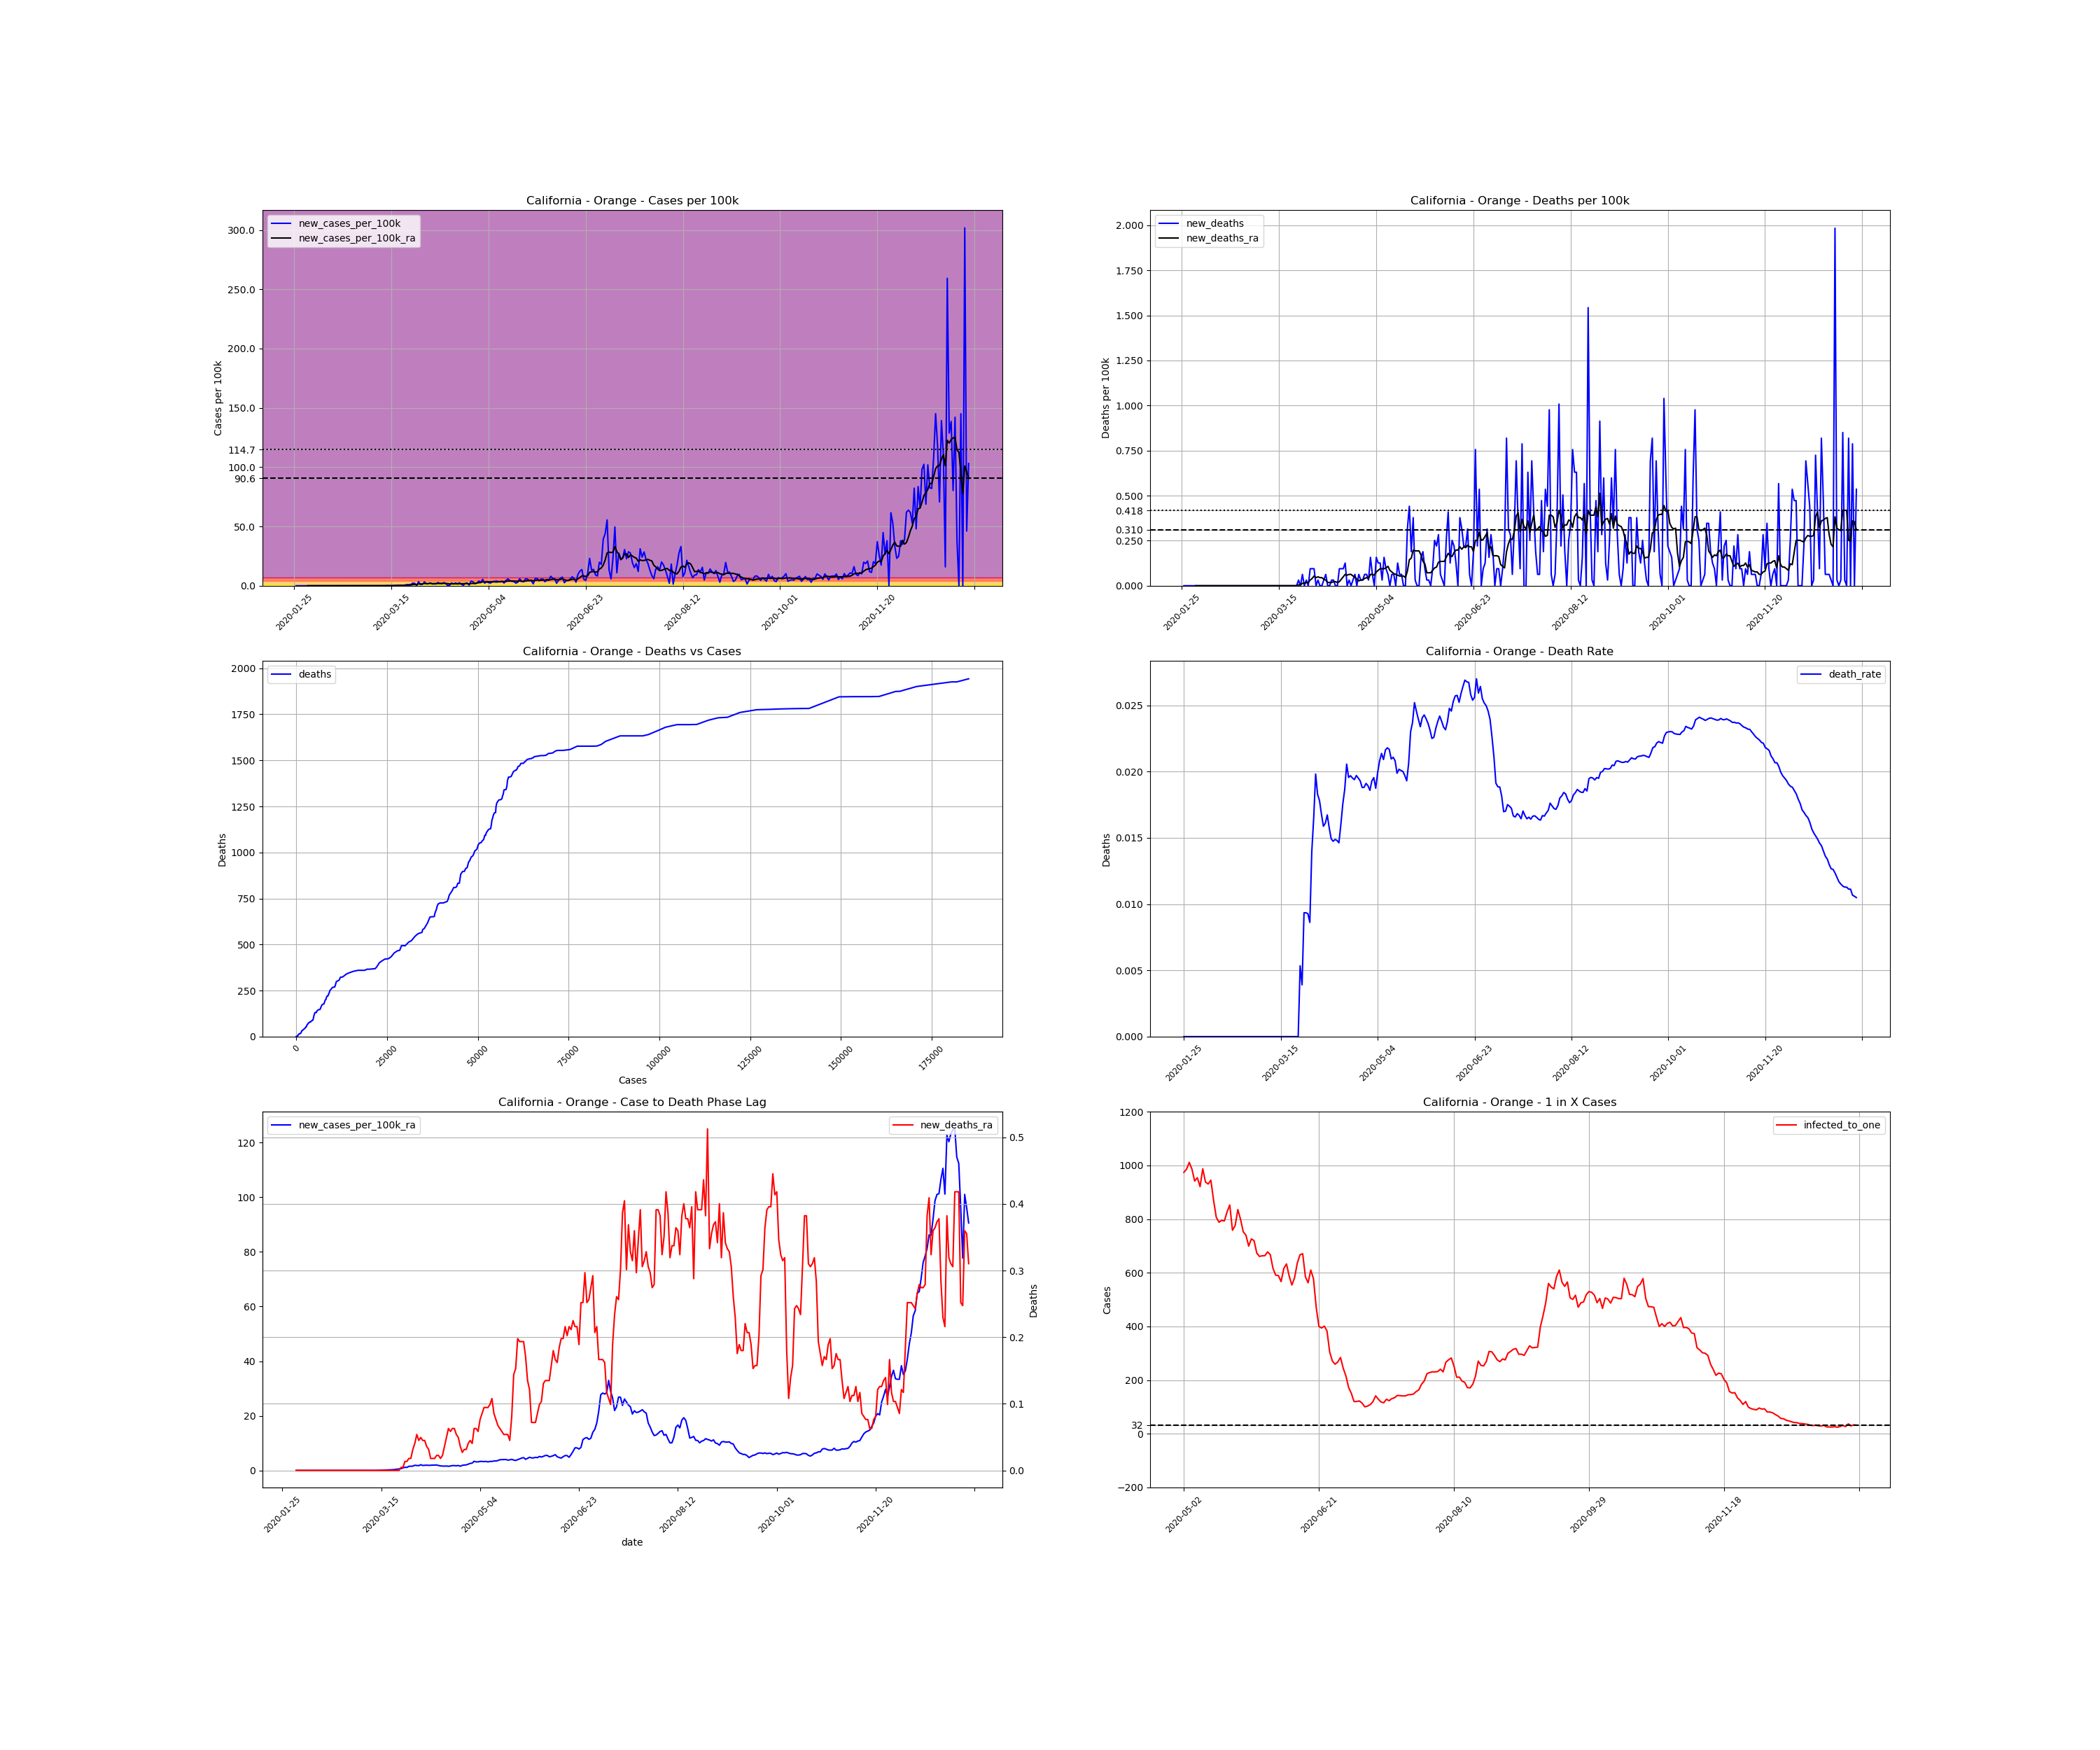

Values plotted in this chart, from the file beside it:
, date, county, state, fips, cases, deaths, COUNTY, STNAME, CTYNAME, POPESTIMATE2019, cases_per_100k, deaths_per_100k, death_rate, new_cases, new_cases_per_100k, new_deaths, new_cases_per_100k_ra, new_deaths_ra, active_cases, infected_to_one
701, 2020-01-25, Orange, California, 6059, 1, 0.0, 59, California, Orange, 3175692, 0.03149, 0.0, 0.0, , , , , , , 
702, 2020-01-26, Orange, California, 6059, 1, 0.0, 59, California, Orange, 3175692, 0.03149, 0.0, 0.0, 0.0, 0.0, 0.0, , , , 
703, 2020-01-27, Orange, California, 6059, 1, 0.0, 59, California, Orange, 3175692, 0.03149, 0.0, 0.0, 0.0, 0.0, 0.0, , , , 
704, 2020-01-28, Orange, California, 6059, 1, 0.0, 59, California, Orange, 3175692, 0.03149, 0.0, 0.0, 0.0, 0.0, 0.0, , , , 
705, 2020-01-29, Orange, California, 6059, 1, 0.0, 59, California, Orange, 3175692, 0.03149, 0.0, 0.0, 0.0, 0.0, 0.0, , , , 
706, 2020-01-30, Orange, California, 6059, 1, 0.0, 59, California, Orange, 3175692, 0.03149, 0.0, 0.0, 0.0, 0.0, 0.0, , , , 
707, 2020-01-31, Orange, California, 6059, 1, 0.0, 59, California, Orange, 3175692, 0.03149, 0.0, 0.0, 0.0, 0.0, 0.0, , , , 
708, 2020-02-01, Orange, California, 6059, 1, 0.0, 59, California, Orange, 3175692, 0.03149, 0.0, 0.0, 0.0, 0.0, 0.0, 0.0, 0.0, , 
709, 2020-02-02, Orange, California, 6059, 1, 0.0, 59, California, Orange, 3175692, 0.03149, 0.0, 0.0, 0.0, 0.0, 0.0, 0.0, 0.0, 0.0, inf
710, 2020-02-03, Orange, California, 6059, 1, 0.0, 59, California, Orange, 3175692, 0.03149, 0.0, 0.0, 0.0, 0.0, 0.0, 0.0, 0.0, 0.0, inf
711, 2020-02-04, Orange, California, 6059, 1, 0.0, 59, California, Orange, 3175692, 0.03149, 0.0, 0.0, 0.0, 0.0, 0.0, 0.0, 0.0, 0.0, inf
712, 2020-02-05, Orange, California, 6059, 1, 0.0, 59, California, Orange, 3175692, 0.03149, 0.0, 0.0, 0.0, 0.0, 0.0, 0.0, 0.0, 0.0, inf
713, 2020-02-06, Orange, California, 6059, 1, 0.0, 59, California, Orange, 3175692, 0.03149, 0.0, 0.0, 0.0, 0.0, 0.0, 0.0, 0.0, 0.0, inf
714, 2020-02-07, Orange, California, 6059, 1, 0.0, 59, California, Orange, 3175692, 0.03149, 0.0, 0.0, 0.0, 0.0, 0.0, 0.0, 0.0, 0.0, inf
715, 2020-02-08, Orange, California, 6059, 1, 0.0, 59, California, Orange, 3175692, 0.03149, 0.0, 0.0, 0.0, 0.0, 0.0, 0.0, 0.0, 0.0, inf
716, 2020-02-09, Orange, California, 6059, 1, 0.0, 59, California, Orange, 3175692, 0.03149, 0.0, 0.0, 0.0, 0.0, 0.0, 0.0, 0.0, 0.0, inf
717, 2020-02-10, Orange, California, 6059, 1, 0.0, 59, California, Orange, 3175692, 0.03149, 0.0, 0.0, 0.0, 0.0, 0.0, 0.0, 0.0, 0.0, inf
718, 2020-02-11, Orange, California, 6059, 1, 0.0, 59, California, Orange, 3175692, 0.03149, 0.0, 0.0, 0.0, 0.0, 0.0, 0.0, 0.0, 0.0, inf
719, 2020-02-12, Orange, California, 6059, 1, 0.0, 59, California, Orange, 3175692, 0.03149, 0.0, 0.0, 0.0, 0.0, 0.0, 0.0, 0.0, 0.0, inf
720, 2020-02-13, Orange, California, 6059, 1, 0.0, 59, California, Orange, 3175692, 0.03149, 0.0, 0.0, 0.0, 0.0, 0.0, 0.0, 0.0, 0.0, inf
721, 2020-02-14, Orange, California, 6059, 1, 0.0, 59, California, Orange, 3175692, 0.03149, 0.0, 0.0, 0.0, 0.0, 0.0, 0.0, 0.0, 0.0, inf
722, 2020-02-15, Orange, California, 6059, 1, 0.0, 59, California, Orange, 3175692, 0.03149, 0.0, 0.0, 0.0, 0.0, 0.0, 0.0, 0.0, 0.0, inf
723, 2020-02-16, Orange, California, 6059, 1, 0.0, 59, California, Orange, 3175692, 0.03149, 0.0, 0.0, 0.0, 0.0, 0.0, 0.0, 0.0, 0.0, inf
724, 2020-02-17, Orange, California, 6059, 1, 0.0, 59, California, Orange, 3175692, 0.03149, 0.0, 0.0, 0.0, 0.0, 0.0, 0.0, 0.0, 0.0, inf
725, 2020-02-18, Orange, California, 6059, 1, 0.0, 59, California, Orange, 3175692, 0.03149, 0.0, 0.0, 0.0, 0.0, 0.0, 0.0, 0.0, 0.0, inf
726, 2020-02-19, Orange, California, 6059, 1, 0.0, 59, California, Orange, 3175692, 0.03149, 0.0, 0.0, 0.0, 0.0, 0.0, 0.0, 0.0, 0.0, inf
727, 2020-02-20, Orange, California, 6059, 1, 0.0, 59, California, Orange, 3175692, 0.03149, 0.0, 0.0, 0.0, 0.0, 0.0, 0.0, 0.0, 0.0, inf
728, 2020-02-21, Orange, California, 6059, 1, 0.0, 59, California, Orange, 3175692, 0.03149, 0.0, 0.0, 0.0, 0.0, 0.0, 0.0, 0.0, 0.0, inf
729, 2020-02-22, Orange, California, 6059, 1, 0.0, 59, California, Orange, 3175692, 0.03149, 0.0, 0.0, 0.0, 0.0, 0.0, 0.0, 0.0, 0.0, inf
730, 2020-02-23, Orange, California, 6059, 1, 0.0, 59, California, Orange, 3175692, 0.03149, 0.0, 0.0, 0.0, 0.0, 0.0, 0.0, 0.0, 0.0, inf
731, 2020-02-24, Orange, California, 6059, 1, 0.0, 59, California, Orange, 3175692, 0.03149, 0.0, 0.0, 0.0, 0.0, 0.0, 0.0, 0.0, 0.0, inf
732, 2020-02-25, Orange, California, 6059, 1, 0.0, 59, California, Orange, 3175692, 0.03149, 0.0, 0.0, 0.0, 0.0, 0.0, 0.0, 0.0, 0.0, inf
733, 2020-02-26, Orange, California, 6059, 1, 0.0, 59, California, Orange, 3175692, 0.03149, 0.0, 0.0, 0.0, 0.0, 0.0, 0.0, 0.0, 0.0, inf
734, 2020-02-27, Orange, California, 6059, 1, 0.0, 59, California, Orange, 3175692, 0.03149, 0.0, 0.0, 0.0, 0.0, 0.0, 0.0, 0.0, 0.0, inf
735, 2020-02-28, Orange, California, 6059, 1, 0.0, 59, California, Orange, 3175692, 0.03149, 0.0, 0.0, 0.0, 0.0, 0.0, 0.0, 0.0, 0.0, inf
736, 2020-02-29, Orange, California, 6059, 1, 0.0, 59, California, Orange, 3175692, 0.03149, 0.0, 0.0, 0.0, 0.0, 0.0, 0.0, 0.0, 0.0, inf
737, 2020-03-01, Orange, California, 6059, 1, 0.0, 59, California, Orange, 3175692, 0.03149, 0.0, 0.0, 0.0, 0.0, 0.0, 0.0, 0.0, 0.0, inf
738, 2020-03-02, Orange, California, 6059, 1, 0.0, 59, California, Orange, 3175692, 0.03149, 0.0, 0.0, 0.0, 0.0, 0.0, 0.0, 0.0, 0.0, inf
739, 2020-03-03, Orange, California, 6059, 3, 0.0, 59, California, Orange, 3175692, 0.09447, 0.0, 0.0, 2.0, 0.06298, 0.0, 0.008997, 0.0, 2.0, 396961
740, 2020-03-04, Orange, California, 6059, 3, 0.0, 59, California, Orange, 3175692, 0.09447, 0.0, 0.0, 0.0, 0.0, 0.0, 0.008997, 0.0, 2.0, 396961
741, 2020-03-05, Orange, California, 6059, 3, 0.0, 59, California, Orange, 3175692, 0.09447, 0.0, 0.0, 0.0, 0.0, 0.0, 0.008997, 0.0, 2.0, 396961
742, 2020-03-06, Orange, California, 6059, 3, 0.0, 59, California, Orange, 3175692, 0.09447, 0.0, 0.0, 0.0, 0.0, 0.0, 0.008997, 0.0, 2.0, 396961
743, 2020-03-07, Orange, California, 6059, 3, 0.0, 59, California, Orange, 3175692, 0.09447, 0.0, 0.0, 0.0, 0.0, 0.0, 0.008997, 0.0, 2.0, 396961
744, 2020-03-08, Orange, California, 6059, 3, 0.0, 59, California, Orange, 3175692, 0.09447, 0.0, 0.0, 0.0, 0.0, 0.0, 0.008997, 0.0, 2.0, 396961
745, 2020-03-09, Orange, California, 6059, 5, 0.0, 59, California, Orange, 3175692, 0.1574, 0.0, 0.0, 2.0, 0.06298, 0.0, 0.01799, 0.0, 4.0, 198481
746, 2020-03-10, Orange, California, 6059, 5, 0.0, 59, California, Orange, 3175692, 0.1574, 0.0, 0.0, 0.0, 0.0, 0.0, 0.008997, 0.0, 4.0, 198481
747, 2020-03-11, Orange, California, 6059, 6, 0.0, 59, California, Orange, 3175692, 0.1889, 0.0, 0.0, 1.0, 0.03149, 0.0, 0.0135, 0.0, 3.0, 264641
748, 2020-03-12, Orange, California, 6059, 6, 0.0, 59, California, Orange, 3175692, 0.1889, 0.0, 0.0, 0.0, 0.0, 0.0, 0.0135, 0.0, 3.0, 264641
749, 2020-03-13, Orange, California, 6059, 13, 0.0, 59, California, Orange, 3175692, 0.4094, 0.0, 0.0, 7.0, 0.2204, 0.0, 0.04498, 0.0, 10.0, 79392
750, 2020-03-14, Orange, California, 6059, 14, 0.0, 59, California, Orange, 3175692, 0.4408, 0.0, 0.0, 1.0, 0.03149, 0.0, 0.04948, 0.0, 11.0, 72175
751, 2020-03-15, Orange, California, 6059, 17, 0.0, 59, California, Orange, 3175692, 0.5353, 0.0, 0.0, 3.0, 0.09447, 0.0, 0.06298, 0.0, 14.0, 56709
752, 2020-03-16, Orange, California, 6059, 22, 0.0, 59, California, Orange, 3175692, 0.6928, 0.0, 0.0, 5.0, 0.1574, 0.0, 0.07647, 0.0, 19.0, 41785
753, 2020-03-17, Orange, California, 6059, 29, 0.0, 59, California, Orange, 3175692, 0.9132, 0.0, 0.0, 7.0, 0.2204, 0.0, 0.108, 0.0, 24.0, 33080
754, 2020-03-18, Orange, California, 6059, 42, 0.0, 59, California, Orange, 3175692, 1.323, 0.0, 0.0, 13.0, 0.4094, 0.0, 0.1619, 0.0, 37.0, 21457
755, 2020-03-19, Orange, California, 6059, 53, 0.0, 59, California, Orange, 3175692, 1.669, 0.0, 0.0, 11.0, 0.3464, 0.0, 0.2114, 0.0, 47.0, 16892
756, 2020-03-20, Orange, California, 6059, 65, 0.0, 59, California, Orange, 3175692, 2.047, 0.0, 0.0, 12.0, 0.3779, 0.0, 0.2339, 0.0, 59.0, 13456
757, 2020-03-21, Orange, California, 6059, 78, 0.0, 59, California, Orange, 3175692, 2.456, 0.0, 0.0, 13.0, 0.4094, 0.0, 0.2879, 0.0, 65.0, 12214
758, 2020-03-22, Orange, California, 6059, 95, 0.0, 59, California, Orange, 3175692, 2.991, 0.0, 0.0, 17.0, 0.5353, 0.0, 0.3509, 0.0, 81.0, 9802
759, 2020-03-23, Orange, California, 6059, 125, 0.0, 59, California, Orange, 3175692, 3.936, 0.0, 0.0, 30.0, 0.9447, 0.0, 0.4633, 0.0, 108.0, 7351
760, 2020-03-24, Orange, California, 6059, 152, 0.0, 59, California, Orange, 3175692, 4.786, 0.0, 0.0, 27.0, 0.8502, 0.0, 0.5533, 0.0, 130.0, 6107
... 288 more rows
